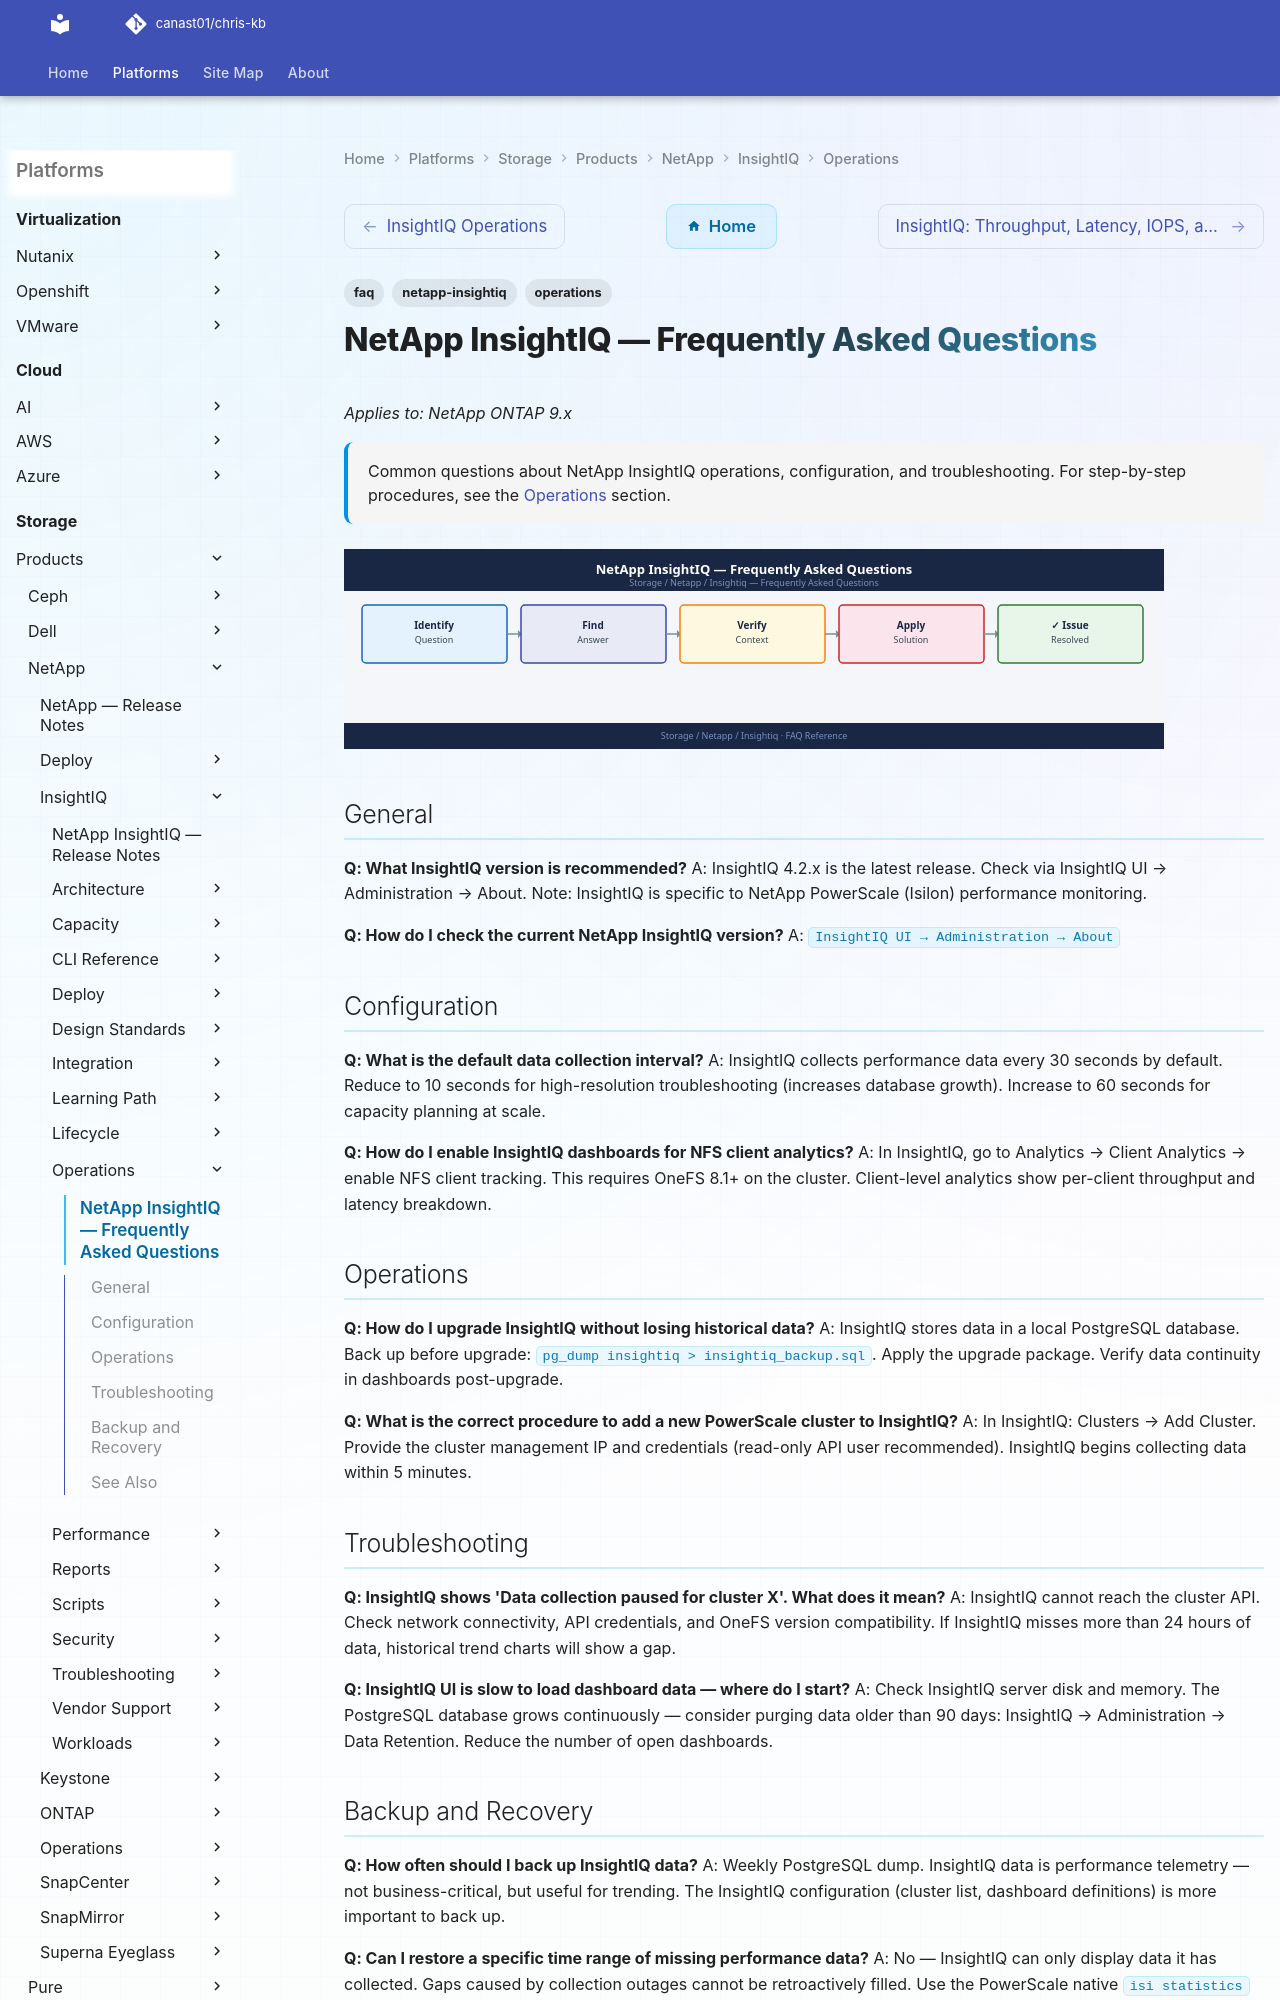

repository: canast01/chris-kb · page: storage/products/netapp/insightiq/operations/faq/index.html · generator: mkdocs

---
tags:
  - netapp-insightiq
  - faq
  - operations
description: "Common questions about NetApp InsightIQ operations, configuration, and troubleshooting. For step-by-step procedures, see the Operations section."
---
# NetApp InsightIQ — Frequently Asked Questions

*Applies to: NetApp ONTAP 9.x*

<div class="kb-summary">
Common questions about NetApp InsightIQ operations, configuration, and troubleshooting. For step-by-step procedures, see the <a href="../">Operations</a> section.
</div>
![NetApp InsightIQ — Frequently Asked Questions](../../../../../assets/storage-netapp-insightiq-operations-faq.svg)

## General

**Q: What InsightIQ version is recommended?**
A: InsightIQ 4.2.x is the latest release. Check via InsightIQ UI → Administration → About. Note: InsightIQ is specific to NetApp PowerScale (Isilon) performance monitoring.

**Q: How do I check the current NetApp InsightIQ version?**
A: `InsightIQ UI → Administration → About`
